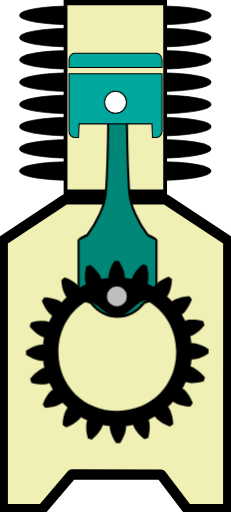
t = 0.00 s
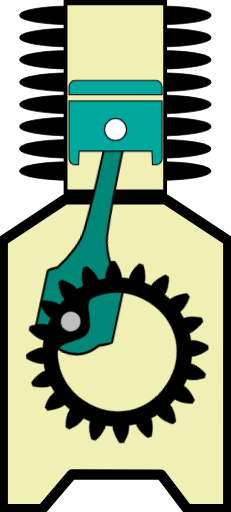
t = 0.39 s
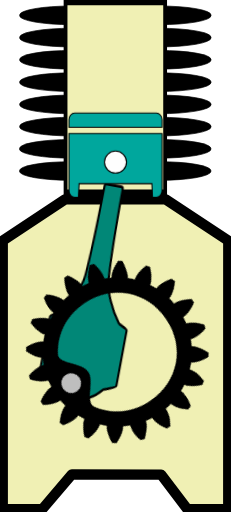
t = 0.86 s
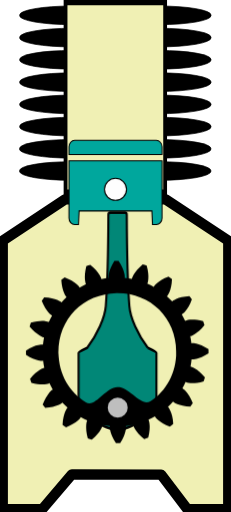
t = 1.25 s
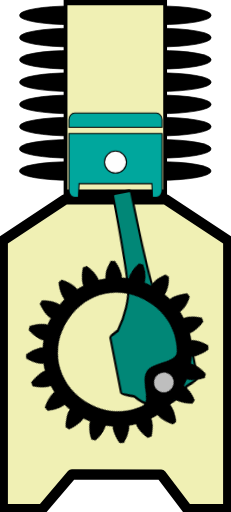
t = 1.64 s
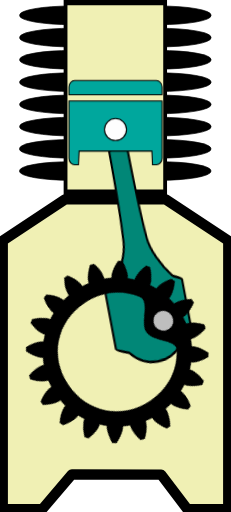
t = 2.11 s

The animated SVG that drew these frames (rendered in a browser with its animation timeline set to each time). Animation: 3 CSS @keyframes rules; one cycle of 2.50 s, repeats indefinitely.

<?xml version="1.0" encoding="UTF-8" standalone="no"?>
<!-- Created with Inkscape (http://www.inkscape.org/) -->

<svg
   version="1.1"
   id="svg1"
   width="43.272461"
   height="96.033897"
   viewBox="0 -10 43.272461 96.033894"
   preserveAspectRatio="none"
   xml:space="preserve"
   sodipodi:docname="Compresseur_INSKAPE_X22H.svg"
   inkscape:version="1.3.2 (091e20ef0f, 2023-11-25)"
   xmlns:inkscape="http://www.inkscape.org/namespaces/inkscape"
   xmlns:sodipodi="http://sodipodi.sourceforge.net/DTD/sodipodi-0.dtd"
   xmlns="http://www.w3.org/2000/svg"
   xmlns:svg="http://www.w3.org/2000/svg">

  <sodipodi:namedview
   pagecolor="#ffffff"
   bordercolor="#666666"
   borderopacity="1"
   objecttolerance="10"
   gridtolerance="10"
   guidetolerance="10"
   inkscape:pageopacity="0"
   inkscape:pageshadow="2"
   inkscape:window-width="1920"
   inkscape:window-height="1056"
   id="namedview3159"
   showgrid="false"
   inkscape:zoom="15.366457"
   inkscape:cx="20.499195"
   inkscape:cy="91.465456"
   inkscape:window-x="0"
   inkscape:window-y="0"
   inkscape:window-maximized="1"
   inkscape:current-layer="svg1"
   inkscape:showpageshadow="2"
   inkscape:pagecheckerboard="0"
   inkscape:deskcolor="#d1d1d1" />

  <defs
   id="defs1" />

  <path
   id="rect1"
   style="fill:#f0f0b4;fill-opacity:1;stroke:#000000;stroke-width:1.931;stroke-linejoin:round;stroke-miterlimit:3;stroke-dasharray:none;stroke-opacity:1;paint-order:markers fill stroke"
   d="m 12.190437,27.39879 18.843923,0.0037 11.727726,7.74947 c 0,0 -0.0053,33.569332 -0.0053,50.36627 v 0 l -7.699853,-0.0605 -4.868871,-6.445649 -16.719095,-0.03811 -5.5310568,6.507275 -7.42228019,0.03698 v 0 -50.366212 z"
   sodipodi:nodetypes="ccccccccccccc" /><rect
   style="display:inline;fill:#000000;fill-opacity:1;stroke:#000000;stroke-width:0.127746;stroke-linejoin:round;stroke-miterlimit:3;stroke-dasharray:none;stroke-opacity:1;paint-order:markers fill stroke"
   id="rect5-7-1-9"
   width="35.847252"
   height="3.4990194"
   x="3.6633739"
   y="20.32361"
   rx="9.686285"
   ry="1.6860771" /><rect
   style="display:inline;fill:#000000;fill-opacity:1;stroke:#000000;stroke-width:0.127746;stroke-linejoin:round;stroke-miterlimit:3;stroke-dasharray:none;stroke-opacity:1;paint-order:markers fill stroke"
   id="rect5-2-2-4"
   width="35.847252"
   height="3.4990194"
   x="3.6633739"
   y="16.163372"
   rx="9.686285"
   ry="1.6860771" /><rect
   style="display:inline;fill:#000000;fill-opacity:1;stroke:#000000;stroke-width:0.127746;stroke-linejoin:round;stroke-miterlimit:3;stroke-dasharray:none;stroke-opacity:1;paint-order:markers fill stroke"
   id="rect5-7-1"
   width="35.847252"
   height="3.4990194"
   x="3.6833744"
   y="11.995568"
   rx="9.686285"
   ry="1.6860771" /><rect
   style="display:inline;fill:#000000;fill-opacity:1;stroke:#000000;stroke-width:0.127746;stroke-linejoin:round;stroke-miterlimit:3;stroke-dasharray:none;stroke-opacity:1;paint-order:markers fill stroke"
   id="rect5-2-2"
   width="35.847252"
   height="3.4990194"
   x="3.6833744"
   y="7.8353548"
   rx="9.686285"
   ry="1.6860771" /><rect
   style="display:inline;fill:#000000;fill-opacity:1;stroke:#000000;stroke-width:0.127746;stroke-linejoin:round;stroke-miterlimit:3;stroke-dasharray:none;stroke-opacity:1;paint-order:markers fill stroke"
   id="rect5-9"
   width="35.847252"
   height="3.4990194"
   x="3.6833744"
   y="3.6634128"
   rx="9.686285"
   ry="1.6860771" /><rect
   style="display:inline;fill:#000000;fill-opacity:1;stroke:#000000;stroke-width:0.127746;stroke-linejoin:round;stroke-miterlimit:3;stroke-dasharray:none;stroke-opacity:1;paint-order:markers fill stroke"
   id="rect5-7"
   width="35.847385"
   height="3.4990194"
   x="3.6833074"
   y="-0.54114658"
   rx="9.6863222"
   ry="1.6860771" /><rect
   style="display:inline;fill:#000000;fill-opacity:1;stroke:#000000;stroke-width:0.127746;stroke-linejoin:round;stroke-miterlimit:3;stroke-dasharray:none;stroke-opacity:1;paint-order:markers fill stroke"
   id="rect5-2"
   width="35.847385"
   height="3.4990194"
   x="3.6833074"
   y="-4.7013535"
   rx="9.6863222"
   ry="1.6860771" /><rect
   style="display:inline;fill:#000000;fill-opacity:1;stroke:#000000;stroke-width:0.127746;stroke-linejoin:round;stroke-miterlimit:3;stroke-dasharray:none;stroke-opacity:1;paint-order:markers fill stroke"
   id="rect5"
   width="35.847385"
   height="3.4990194"
   x="3.6833074"
   y="-8.8733006"
   rx="9.6863222"
   ry="1.6860771" /><g
   id="rect2"
   style="display:inline;stroke:#000000;stroke-opacity:1"
   transform="matrix(0.69378852,0,0,0.9781677,-11.573498,-9.9874478)">

   <path
   style="display:inline;fill:#f0f0b4;fill-opacity:1;fill-rule:evenodd;stroke:#000000;stroke-width:1.02859;stroke-opacity:1"
   d="M 34.38086,0.50000001 34.380648,36.85064 61.269334,36.85021 61.269532,0.50000001 Z"
   id="path1-7" />
   </g>

   <g
   class="bielle"
   stroke="none"
   stroke-width="1"
   fill="none"
   fill-rule="evenodd"
   id="g3"
   transform="matrix(-0.9999885,0.00479717,0.00738301,1.5390144,28.689366,-2.8754058)"
   style="display:inline;stroke:#000000;stroke-opacity:1;stroke-width:0.43608728;stroke-dasharray:none">

   <path
   d="M 12.942,21.1136 C 11.095,19.1296 9.684,16.6306 9.516,14.8626 9.107,10.5546 9.044,3.2396 9.034,1.1826 9.033,0.9966 8.882,0.8466 8.696,0.8466 H 5.918 c -0.186,0 -0.337,0.15 -0.338,0.336 -0.01,2.057 -0.073,9.373 -0.481,13.68 -0.169,1.768 -1.604,4.267 -3.451,6.251 0,0 -1.647,0.612 -1.647,0.799 v 8.48 c 0,0.187 2.325,0.901 2.325,0.901 1.33,1.325 3.094,2.055 4.969,2.055 1.875,0 3.639,-0.73 4.968,-2.054 0,0 2.326,-0.715 2.326,-0.902 v -8.48 c 0,-0.187 -1.647,-0.799 -1.647,-0.799"
   id="Fill-1"
   fill="#018777"
   style="display:inline;stroke:#000000;stroke-opacity:1;stroke-width:0.39004832;stroke-dasharray:none"
   transform="scale(1,1.25)" />
  </g>

  <g
   class="piston"
   stroke="none"
   stroke-width="1"
   fill="none"
   fill-rule="evenodd"
   id="g4"
   style="display:inline;stroke:#000000;stroke-opacity:1;stroke-width:0.2;stroke-dasharray:none"
   transform="translate(12.31185,-1.5468771)">

   <path
   d="M 16.9441,0 H 1.6461 c -0.585,0 -1.063,0.545 -1.063,1.211 v 1.444 h 17.424 V 1.211 C 18.0071,0.545 17.5291,0 16.9441,0"
   id="Fill-3"
   fill="#00a79d"
   style="stroke:#000000;stroke-opacity:1;stroke-width:0.2;stroke-dasharray:none" />

   <path
   d="m 0.5833,3.8355 v 10.747 c 0,0.666 0.478,1.211 1.063,1.211 h 0.715 l 0.116,-2.557 h 13.636 l 0.115,2.557 h 0.716 c 0.584,0 1.063,-0.545 1.063,-1.211 V 3.8355 Z"
   id="Fill-6"
   fill="#00a79d"
   style="stroke:#000000;stroke-opacity:1;stroke-width:0.2;stroke-dasharray:none" />

   <path
   d="m 11.3625,9.1882 c 0,1.142 -0.926,2.067 -2.067,2.067 -1.142,0 -2.068,-0.925 -2.068,-2.067 0,-1.142 0.926,-2.067 2.068,-2.067 1.141,0 2.067,0.925 2.067,2.067"
   id="Fill-8"
   fill="#fefefe"
   style="stroke:#000000;stroke-opacity:1;stroke-width:0.2;stroke-dasharray:none" />
  </g>

  <g
   class="pignon"
   stroke="none"
   stroke-width="1"
   fill="none"
   fill-rule="evenodd"
   id="g2"
   style="display:inline"
   transform="translate(3.1118487,-2.3471271)">

   <path
   id="path1"
   style="display:inline;fill:#000000;stroke-width:0.078776;fill-opacity:1"
   d="m 18.403585,52.606102 c -0.132218,0.0011 -0.264054,0.0049 -0.396013,0.01066 -0.599954,0.934787 -0.884088,1.731476 -1.008908,2.272644 -0.124959,0.541167 -0.09417,0.822996 -0.09417,0.822996 l 0.01174,0.09943 c -0.449808,0.05296 -0.895884,0.125513 -1.338409,0.222007 l -0.02263,-0.09569 c 0,0 -0.06346,-0.27842 -0.357455,-0.749606 -0.294336,-0.470998 -0.822471,-1.130627 -1.694112,-1.819149 -0.252515,0.07812 -0.50372,0.160957 -0.752463,0.250673 -0.2816,1.074401 -0.304724,1.921192 -0.256305,2.474431 0.04841,0.553243 0.16657,0.813204 0.16657,0.813204 l 0.04002,0.08973 c -0.411422,0.189208 -0.814245,0.397855 -1.205381,0.626227 l -0.0476,-0.08424 c 0,0 -0.146726,-0.246091 -0.572179,-0.603197 -0.425357,-0.357012 -1.1332203,-0.8232 -2.1749847,-1.208671 -0.2162685,0.152263 -0.4290477,0.308872 -0.637891,0.471106 0.064168,1.108875 0.3033804,1.920791 0.5205708,2.431983 0.2169725,0.511161 0.4098983,0.722847 0.4098983,0.722847 l 0.068204,0.07277 C 8.7295533,59.733568 8.410853,60.057606 8.1094577,60.39566 l -0.073948,-0.06511 c 0,0 -0.2152682,-0.191005 -0.7299815,-0.399088 -0.5148928,-0.207954 -1.3309412,-0.433279 -2.4408233,-0.478008 -0.1583534,0.21171 -0.3112078,0.429135 -0.4599094,0.647869 0.403648,1.034824 0.8820573,1.732557 1.2465118,2.151612 0.3643815,0.419062 0.6131189,0.56154 0.6131189,0.56154 l 0.085043,0.04612 c -0.221464,0.395065 -0.4229823,0.801443 -0.6051387,1.216083 l -0.092243,-0.03879 c 0,0 -0.2618174,-0.113593 -0.8160293,-0.152337 -0.5540309,-0.03877 -1.398454,-0.0022 -2.4678238,0.299421 -0.085363,0.250297 -0.1637887,0.504638 -0.2374957,0.758575 0.703593,0.859408 1.3723567,1.374217 1.8484801,1.660151 0.4761246,0.286081 0.7557675,0.344304 0.7557675,0.344304 l 0.096086,0.02104 c -0.088758,0.444153 -0.1553118,0.893273 -0.20042,1.343914 l -0.097839,-0.01358 c 0,0 -0.282491,-0.02663 -0.8213089,0.10851 -0.5388967,0.134395 -1.3324714,0.432198 -2.2565868,1.04834 -0.00495,0.264491 -0.00266,0.527826 0.00691,0.792115 0.934728,0.59992 1.7333804,0.883987 2.2745392,1.008799 0.5411965,0.124967 0.8230776,0.09416 0.8230776,0.09416 l 0.097621,-0.01175 c 0.052967,0.449785 0.127332,0.895786 0.2238275,1.338327 l -0.095704,0.02272 c 0,0 -0.2784358,0.06345 -0.7496434,0.357437 -0.4710594,0.294348 -1.1307382,0.820568 -1.819225,1.692161 0.078126,0.252505 0.1609801,0.505544 0.2506982,0.75428 1.0744597,0.281583 1.9194036,0.304722 2.4726735,0.256304 0.5532695,-0.04843 0.8132465,-0.166555 0.8132465,-0.166555 l 0.091552,-0.04039 c 0.1892199,0.411398 0.3978356,0.814164 0.6262206,1.205281 l -0.084226,0.0476 c 0,0 -0.2461046,0.146723 -0.6032255,0.572149 -0.3570126,0.425355 -0.8232282,1.133219 -1.2087549,2.174891 0.1522805,0.216268 0.3088887,0.429028 0.4711299,0.637859 1.1089329,-0.06411 1.9209275,-0.30332 2.4321115,-0.520501 0.5111855,-0.216954 0.7229218,-0.409876 0.7229218,-0.409876 l 0.072785,-0.06821 c 0.3073208,0.3326 0.6314115,0.651246 0.9694829,0.952626 l -0.066924,0.07396 c 0,0 -0.1892005,0.21524 -0.3972204,0.729927 -0.2080181,0.51487 -0.4333155,1.330875 -0.4780477,2.440701 0.2117138,0.158356 0.4272666,0.311204 0.6460158,0.4599 1.0348734,-0.403679 1.7344943,-0.882043 2.1535733,-1.246482 0.419085,-0.364361 0.561601,-0.613124 0.561601,-0.613124 l 0.04612,-0.08468 c 0.395021,0.221415 0.801423,0.422913 1.216089,0.605094 l -0.03843,0.09225 c 0,0 -0.113593,0.262164 -0.152354,0.815984 -0.03875,0.554005 -0.0023,1.39842 0.299437,2.467733 0.250309,0.08538 0.502775,0.163807 0.756723,0.237501 0.859492,-0.703633 1.376179,-1.372377 1.662131,-1.848476 0.286095,-0.476136 0.344318,-0.755764 0.344318,-0.755764 l 0.02095,-0.09608 c 0.444144,0.08876 0.89142,0.153498 1.342084,0.198619 l -0.01001,0.09961 c 0,0 -0.02661,0.282479 0.108518,0.821234 0.134389,0.538904 0.432241,1.330511 1.048416,2.254687 0.264503,0.0049 0.52785,0.0026 0.792117,-0.0069 0.599989,-0.934827 0.884084,-1.731513 1.008904,-2.272641 0.12496,-0.541171 0.09417,-0.823003 0.09417,-0.823003 l -0.01541,-0.09939 c 0.449808,-0.05295 0.897735,-0.125527 1.340298,-0.222025 l 0.02263,0.09569 c 0,0 0.06346,0.278785 0.357457,0.749641 0.294364,0.471035 0.820646,1.130643 1.692249,1.819202 0.252516,-0.07811 0.505608,-0.16098 0.754355,-0.250687 0.281598,-1.074403 0.30474,-1.919339 0.256321,-2.472583 -0.04842,-0.553201 -0.166588,-0.815088 -0.166588,-0.815088 l -0.04037,-0.08973 c 0.411417,-0.18958 0.814242,-0.397854 1.205378,-0.626228 l 0.04758,0.08385 c 0,0 0.14673,0.246092 0.572176,0.603194 0.425375,0.356993 1.131387,0.8232 2.173116,1.208706 0.216269,-0.152261 0.430937,-0.308888 0.63978,-0.471121 -0.06417,-1.108874 -0.305197,-1.920812 -0.522424,-2.43197 -0.216973,-0.511178 -0.409936,-0.722905 -0.409936,-0.722905 l -0.06637,-0.0728 c 0.332612,-0.307305 0.649425,-0.631329 0.95082,-0.969383 l 0.07579,0.06691 c 0,0 0.215251,0.189189 0.729965,0.397199 0.514894,0.208001 1.330941,0.433294 2.440822,0.478021 0.158356,-0.21171 0.311228,-0.427208 0.45993,-0.645984 -0.403651,-1.034785 -0.883928,-1.734388 -1.248381,-2.153448 -0.364383,-0.41906 -0.611269,-0.561553 -0.611269,-0.561553 l -0.08504,-0.04612 c 0.221415,-0.39504 0.422932,-0.801418 0.605124,-1.216059 l 0.09043,0.0388 c 0,0 0.262181,0.11359 0.816066,0.152339 0.55403,0.03875 1.400342,0.0022 2.469711,-0.299439 0.08539,-0.250296 0.163791,-0.5046 0.237497,-0.75854 -0.703664,-0.859523 -1.372428,-1.374334 -1.848552,-1.660267 -0.47616,-0.285719 -0.755804,-0.344306 -0.755804,-0.344306 l -0.09789,-0.02103 c 0.08876,-0.444156 0.155327,-0.891384 0.200436,-1.342026 l 0.09962,0.01007 c 0,0 0.282492,0.0266 0.821275,-0.10851 0.538895,-0.134394 1.33058,-0.432183 2.254804,-1.048325 0.0049,-0.264488 0.0026,-0.527861 -0.0069,-0.792113 -0.93485,-0.599925 -1.731615,-0.884048 -2.272772,-1.008821 -0.541198,-0.124967 -0.823078,-0.09416 -0.823078,-0.09416 l -0.09942,0.01181 C 32.391555,67.61674 32.317195,67.170738 32.2207,66.7282 l 0.09753,-0.02274 c 0,0 0.278436,-0.06346 0.749681,-0.357441 0.471062,-0.293984 1.130736,-0.820563 1.819259,-1.69216 -0.07813,-0.2525 -0.16098,-0.50558 -0.250699,-0.754273 -1.074457,-0.281588 -1.92129,-0.304709 -2.474559,-0.256295 -0.553273,0.04843 -0.813286,0.166557 -0.813286,0.166557 l -0.08974,0.04039 C 31.069259,63.4409 30.860973,63.038059 30.632588,62.646978 l 0.08425,-0.0476 c 0,0 0.244288,-0.146703 0.601373,-0.572132 0.357014,-0.425357 0.825084,-1.133233 1.21061,-2.174909 -0.152275,-0.216264 -0.308889,-0.429061 -0.471131,-0.637892 -1.108935,0.06416 -1.920927,0.303366 -2.432112,0.520546 -0.511185,0.216954 -0.722905,0.411768 -0.722905,0.411768 l -0.07463,0.06639 C 28.5207,59.880554 28.198495,59.561894 27.860425,59.260515 l 0.0651,-0.07395 c 0,0 0.189201,-0.214866 0.397218,-0.729887 0.20802,-0.514904 0.435207,-1.330894 0.47994,-2.440718 -0.211714,-0.158354 -0.429122,-0.311191 -0.647906,-0.459884 -1.034844,0.40359 -1.732609,0.881976 -2.15169,1.246412 -0.419083,0.364363 -0.561565,0.613088 -0.561565,0.613088 l -0.04611,0.08506 c -0.395063,-0.221397 -0.801465,-0.422929 -1.216125,-0.605075 l 0.03883,-0.09043 c 0,0 0.113581,-0.263984 0.152337,-0.817877 0.03875,-0.554001 0.0023,-1.39838 -0.299433,-2.467692 -0.250312,-0.08536 -0.504627,-0.16379 -0.758616,-0.237484 -0.859451,0.703629 -1.374289,1.372361 -1.660238,1.848457 -0.286094,0.476105 -0.344322,0.755729 -0.344322,0.755729 l -0.02095,0.09608 c -0.444179,-0.08875 -0.893306,-0.153479 -1.343971,-0.198596 l 0.01367,-0.09965 c 0,0 0.02661,-0.282476 -0.10852,-0.821228 -0.134385,-0.538904 -0.432201,-1.33055 -1.048412,-2.254688 -0.132241,-0.0018 -0.263776,-0.0049 -0.396104,-0.0037 z m 5.368427,7.474826 c 0.220788,-0.0091 0.438054,0.04449 0.65103,0.172667 3.11706,1.878436 5.122098,5.277257 5.157656,9.351941 0.055,6.30163 -4.629732,11.068596 -10.931686,11.123594 -6.301994,0.05499 -11.0691656,-4.629485 -11.1241592,-10.931114 -0.035001,-4.010795 1.8497615,-7.400806 4.8499122,-9.34919 1.713592,-1.112875 3.87649,2.688026 6.167478,2.668034 1.948675,-0.01701 3.68504,-2.982572 5.229769,-3.035939 z" />

   <path
   id="path2"
   style="display:inline;fill:#bebebe;fill-rule:evenodd;stroke-width:0.959579"
   d="m 20.33917,59.277616 a 1.8703172,1.863913 0 0 1 -1.87032,1.863903 1.8703172,1.863913 0 0 1 -1.870322,-1.863903 1.8703172,1.863913 0 0 1 1.870322,-1.863938 1.8703172,1.863913 0 0 1 1.87032,1.863938 z" />
  </g>


<style
    id="style1">

   .bielle{
    animation: rotatebielle 2.5s linear infinite;
   }
   @keyframes rotatebielle {
     0% {
      transform-origin: center;
      transform: translate(34%, 8%) rotate(0deg);
     }
     12.5% {
      transform-origin: left;
      transform: translate(14%, 12%) rotate(10.5deg);
     }
     25% {
      transform-origin: left;
      transform: translate(1%, 18%) rotate(16.5deg);
     }
     37.5% {
      transform-origin: left;
      transform: translate(17%, 24%) rotate(8.5deg);
     }
     50% {
      transform-origin: center;
      transform: translate(34%, 30%) rotate(0deg);
     }
     62.5% {
      transform-origin: right;
      transform: translate(54%, 20%) rotate(-10.5deg);
     }
     75% {
      transform-origin: right;
      transform: translate(58%, 12%) rotate(-12.5deg);
     }
     87.5% {
      transform-origin: right;
      transform: translate(51%, 9%) rotate(-10deg);
     }
     100% {
      transform-origin: center;
      transform: translate(34%, 8%) rotate(0deg);
     }
   }

   .piston{
    animation: translatepiston 2.5s linear infinite;
   }
   @keyframes translatepiston {
     0% {
      transform-origin: left;
      transform: translate(28.5%, 0%);
     }
     50% {
      transform-origin: left;
      transform: translate(28.5%, 17%);
     }
     100% {
      transform-origin: left;
      transform: translate(28.5%, 0%);
     }
   }

   .pignon{
    transform-box: fill-box;
    animation: rotatepignon 2.5s linear infinite;
   }
   @keyframes rotatepignon {
     0% {
      transform-origin: center;
      transform:  translate(10%, -40%) rotate(360deg);
     }
     50% {
      transform-origin: center;
      transform:  translate(10%, -40%) rotate(180deg);
     }
     100% {
      transform-origin: center;
      transform:  translate(10%, -40%) rotate(0deg);
     }
   }

</style>





</svg>
